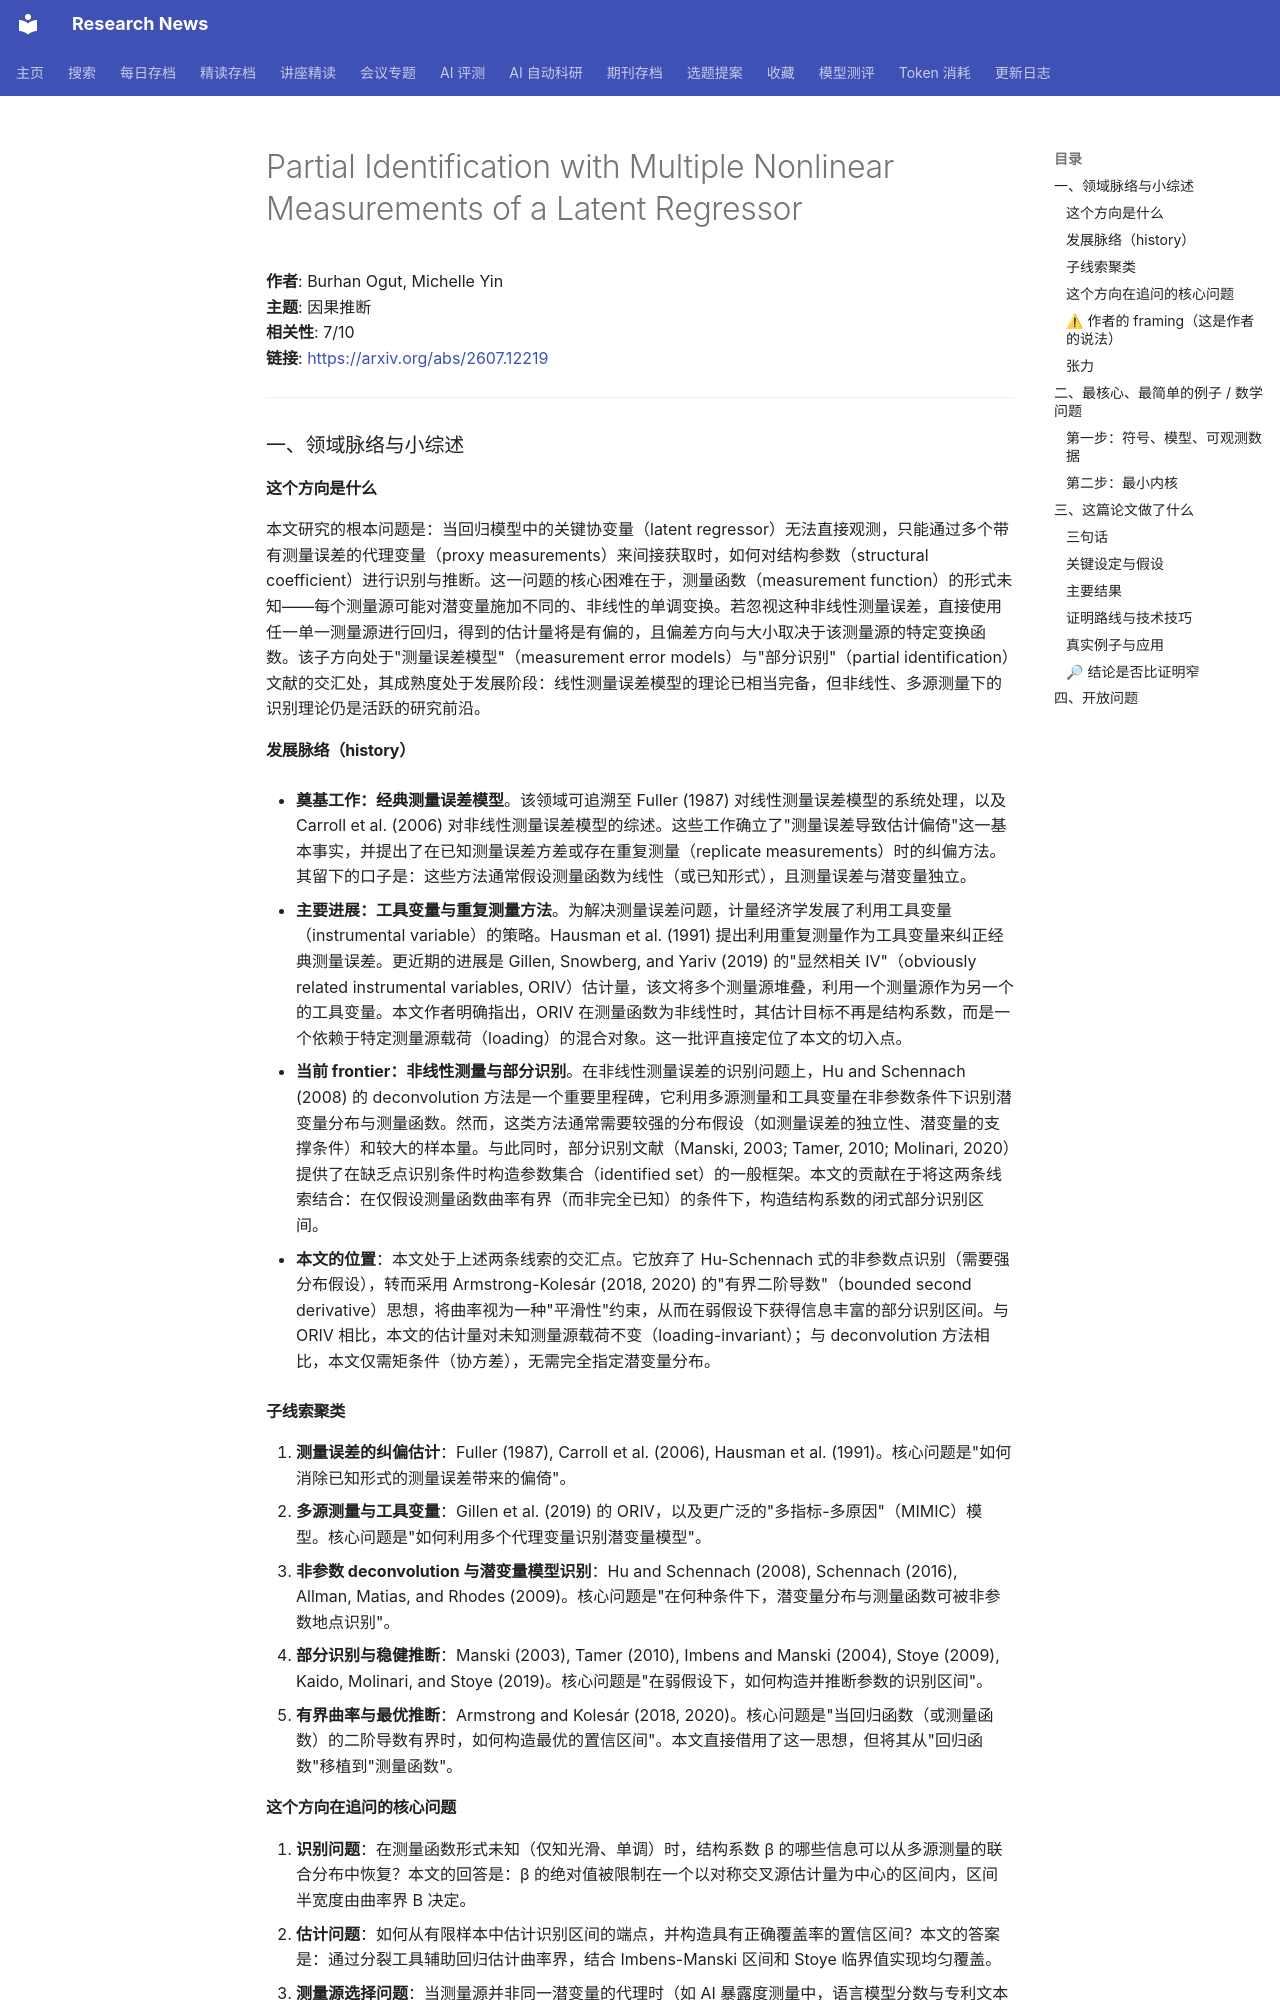

repository: cxy0714/research-news · page: deep_reads/2026-07-15-2607.12219/index.html · generator: mkdocs

# Partial Identification with Multiple Nonlinear Measurements of a Latent Regressor

**作者**: Burhan Ogut, Michelle Yin  
**主题**: 因果推断  
**相关性**: 7/10  
**链接**: <https://arxiv.org/abs/2607.12219>

---

### 一、领域脉络与小综述

#### 这个方向是什么

本文研究的根本问题是：当回归模型中的关键协变量（latent regressor）无法直接观测，只能通过多个带有测量误差的代理变量（proxy measurements）来间接获取时，如何对结构参数（structural coefficient）进行识别与推断。这一问题的核心困难在于，测量函数（measurement function）的形式未知——每个测量源可能对潜变量施加不同的、非线性的单调变换。若忽视这种非线性测量误差，直接使用任一单一测量源进行回归，得到的估计量将是有偏的，且偏差方向与大小取决于该测量源的特定变换函数。该子方向处于"测量误差模型"（measurement error models）与"部分识别"（partial identification）文献的交汇处，其成熟度处于发展阶段：线性测量误差模型的理论已相当完备，但非线性、多源测量下的识别理论仍是活跃的研究前沿。

#### 发展脉络（history）

- **奠基工作：经典测量误差模型**。该领域可追溯至 Fuller (1987) 对线性测量误差模型的系统处理，以及 Carroll et al. (2006) 对非线性测量误差模型的综述。这些工作确立了"测量误差导致估计偏倚"这一基本事实，并提出了在已知测量误差方差或存在重复测量（replicate measurements）时的纠偏方法。其留下的口子是：这些方法通常假设测量函数为线性（或已知形式），且测量误差与潜变量独立。

- **主要进展：工具变量与重复测量方法**。为解决测量误差问题，计量经济学发展了利用工具变量（instrumental variable）的策略。Hausman et al. (1991) 提出利用重复测量作为工具变量来纠正经典测量误差。更近期的进展是 Gillen, Snowberg, and Yariv (2019) 的"显然相关 IV"（obviously related instrumental variables, ORIV）估计量，该文将多个测量源堆叠，利用一个测量源作为另一个的工具变量。本文作者明确指出，ORIV 在测量函数为非线性时，其估计目标不再是结构系数，而是一个依赖于特定测量源载荷（loading）的混合对象。这一批评直接定位了本文的切入点。

- **当前 frontier：非线性测量与部分识别**。在非线性测量误差的识别问题上，Hu and Schennach (2008) 的 deconvolution 方法是一个重要里程碑，它利用多源测量和工具变量在非参数条件下识别潜变量分布与测量函数。然而，这类方法通常需要较强的分布假设（如测量误差的独立性、潜变量的支撑条件）和较大的样本量。与此同时，部分识别文献（Manski, 2003; Tamer, 2010; Molinari, 2020）提供了在缺乏点识别条件时构造参数集合（identified set）的一般框架。本文的贡献在于将这两条线索结合：在仅假设测量函数曲率有界（而非完全已知）的条件下，构造结构系数的闭式部分识别区间。

- **本文的位置**：本文处于上述两条线索的交汇点。它放弃了 Hu-Schennach 式的非参数点识别（需要强分布假设），转而采用 Armstrong-Kolesár (2018, 2020) 的"有界二阶导数"（bounded second derivative）思想，将曲率视为一种"平滑性"约束，从而在弱假设下获得信息丰富的部分识别区间。与 ORIV 相比，本文的估计量对未知测量源载荷不变（loading-invariant）；与 deconvolution 方法相比，本文仅需矩条件（协方差），无需完全指定潜变量分布。

#### 子线索聚类

1. **测量误差的纠偏估计**：Fuller (1987), Carroll et al. (2006), Hausman et al. (1991)。核心问题是"如何消除已知形式的测量误差带来的偏倚"。
2. **多源测量与工具变量**：Gillen et al. (2019) 的 ORIV，以及更广泛的"多指标-多原因"（MIMIC）模型。核心问题是"如何利用多个代理变量识别潜变量模型"。
3. **非参数 deconvolution 与潜变量模型识别**：Hu and Schennach (2008), Schennach (2016), Allman, Matias, and Rhodes (2009)。核心问题是"在何种条件下，潜变量分布与测量函数可被非参数地点识别"。
4. **部分识别与稳健推断**：Manski (2003), Tamer (2010), Imbens and Manski (2004), Stoye (2009), Kaido, Molinari, and Stoye (2019)。核心问题是"在弱假设下，如何构造并推断参数的识别区间"。
5. **有界曲率与最优推断**：Armstrong and Kolesár (2018, 2020)。核心问题是"当回归函数（或测量函数）的二阶导数有界时，如何构造最优的置信区间"。本文直接借用了这一思想，但将其从"回归函数"移植到"测量函数"。

#### 这个方向在追问的核心问题

1. **识别问题**：在测量函数形式未知（仅知光滑、单调）时，结构系数 β 的哪些信息可以从多源测量的联合分布中恢复？本文的回答是：β 的绝对值被限制在一个以对称交叉源估计量为中心的区间内，区间半宽度由曲率界 B 决定。
2. **估计问题**：如何从有限样本中估计识别区间的端点，并构造具有正确覆盖率的置信区间？本文的答案是：通过分裂工具辅助回归估计曲率界，结合 Imbens-Manski 区间和 Stoye 临界值实现均匀覆盖。
3. **测量源选择问题**：当测量源并非同一潜变量的代理时（如 AI 暴露度测量中，语言模型分数与专利文本分数可能测的是不同构念），如何决定哪些测量源可以合并、哪些必须分离？本文提出因子分析的先验筛选规则。

#### ⚠ 作者的 framing（这是作者的说法）

作者将问题框架为"测量函数的非线性本身是一种可被界定的不确定性来源"。他们声称：**"在共识测量函数为线性的归一化下，结构系数落在以对称交叉源估计为中心的闭式区间内，该区间对未知源载荷不变，且半宽度是曲率界的二阶量并达到同阶最优"**（Theorem 1）。作者还强调，他们的方法**"仅需二阶矩条件，无需完整分布假设"**，因此比 deconvolution 方法更稳健。作者淡化了以下竞争路线：(1) 完全非参数的 deconvolution 方法（Hu-Schennach），认为其需要"强分布假设"；(2) 简单的测量源平均或主成分方法，认为其无法处理非线性；(3) 贝叶斯方法，认为其先验选择主观。作者将本文定位为"测量调和"（measurement reconciliation）而非因果估计，明确声明"我们将此应用解读为测量调和，而非 AI 替代的因果估计"。
